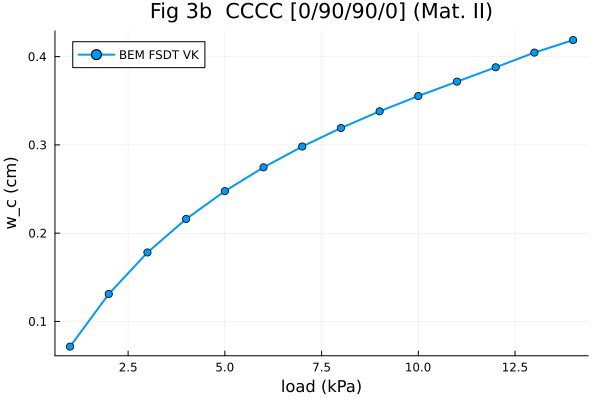

The table this chart was drawn from, first rows:
q_kPa, w_cm
1.0, 0.07152
2.0, 0.1311
3.0, 0.1782
4.0, 0.2161
5.0, 0.2476
6.0, 0.2746
7.0, 0.2982
8.0, 0.3191
9.0, 0.3381
10.0, 0.3554
11.0, 0.3717
12.0, 0.3879
13.0, 0.4046
14.0, 0.4188
